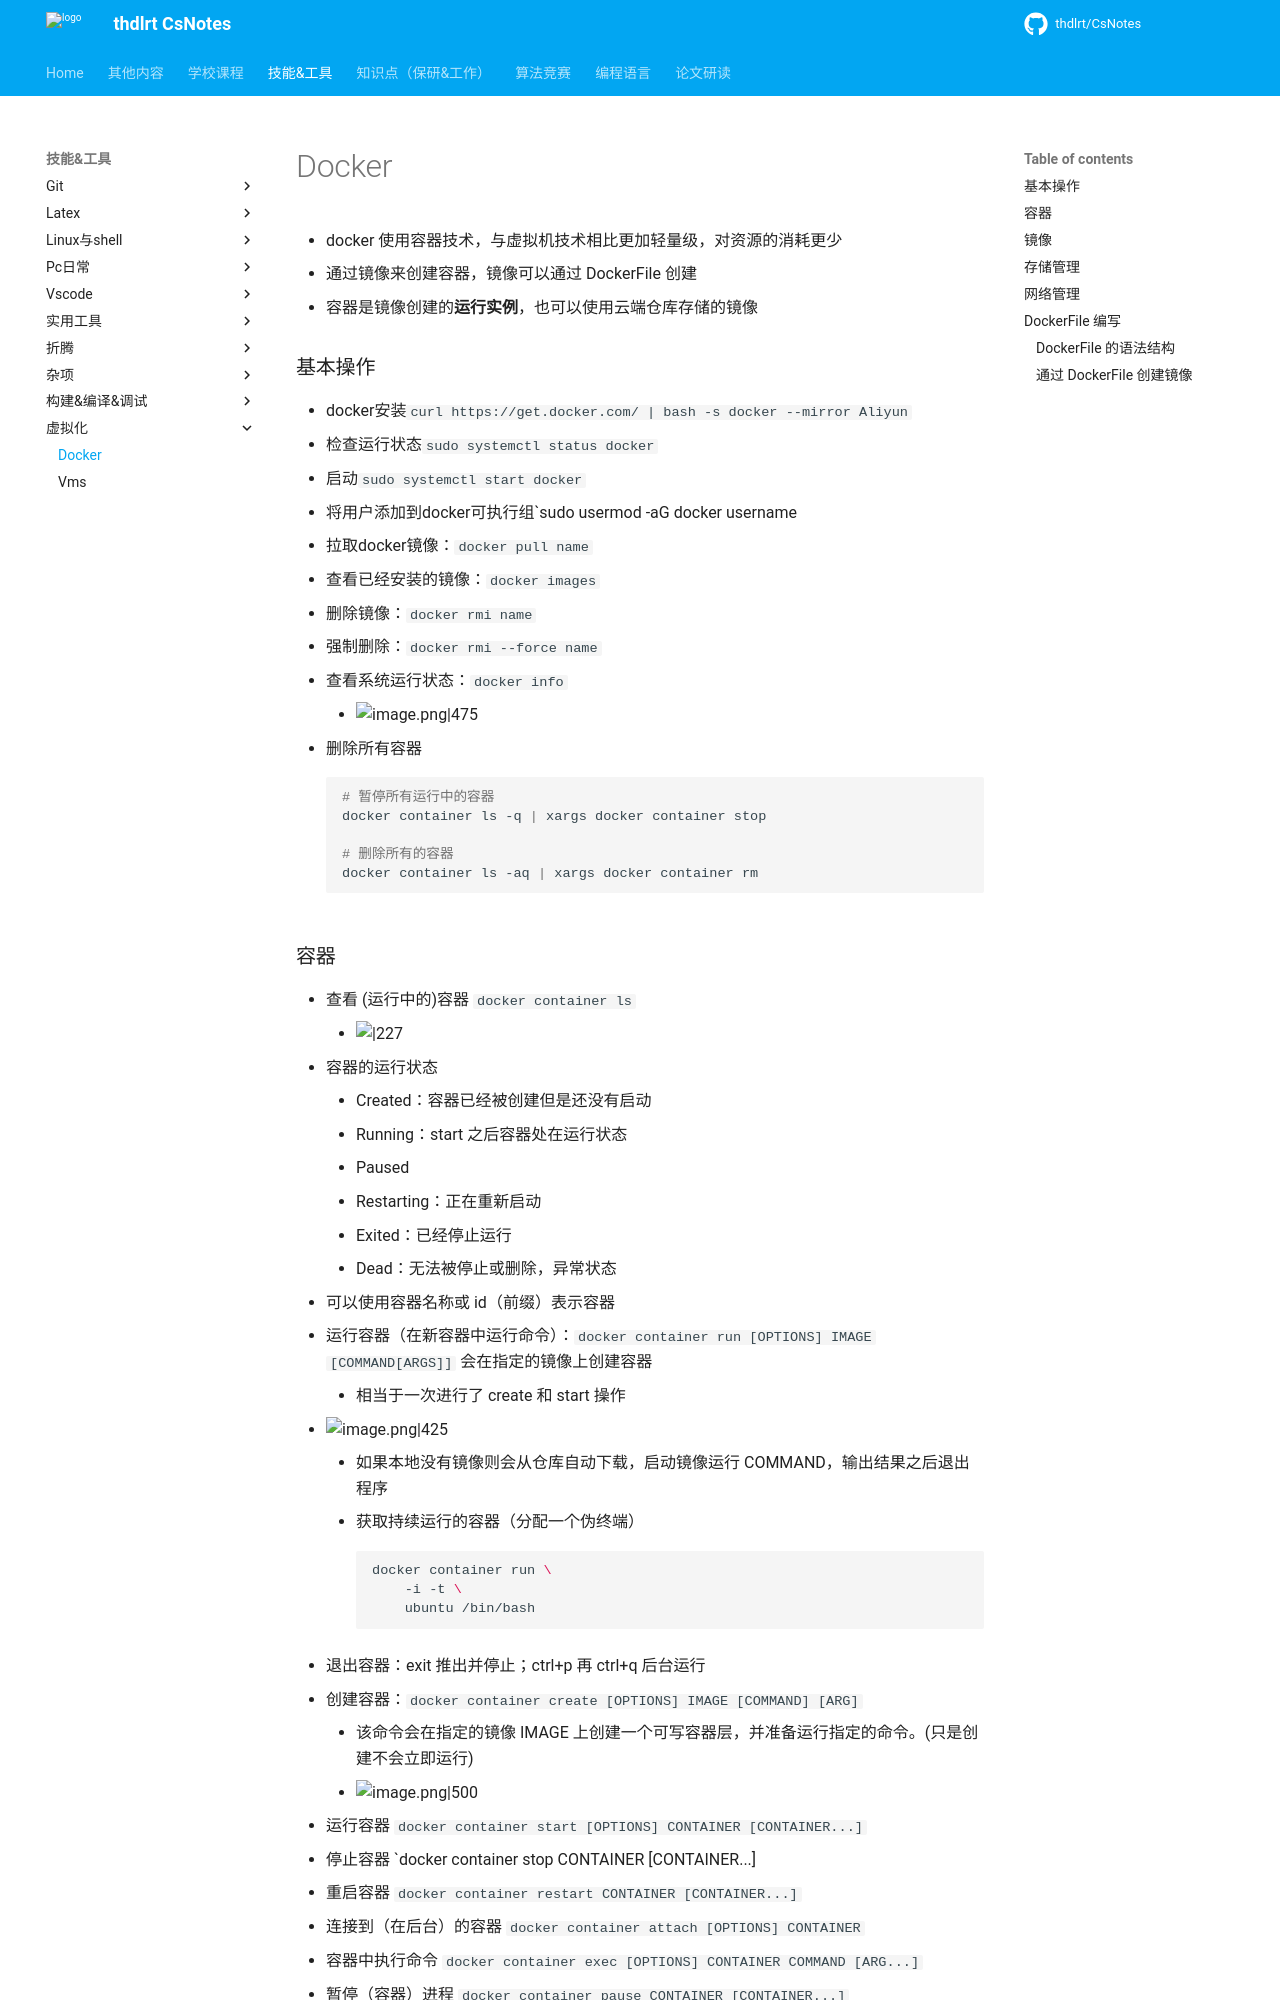

repository: thdlrt/CsNotes · page: 技能&工具/虚拟化/docker/index.html · generator: mkdocs

- docker 使用容器技术，与虚拟机技术相比更加轻量级，对资源的消耗更少
- 通过镜像来创建容器，镜像可以通过 DockerFile 创建
- 容器是镜像创建的**运行实例**，也可以使用云端仓库存储的镜像

### 基本操作

- docker安装`curl https://get.docker.com/ | bash -s docker --mirror Aliyun`
- 检查运行状态`sudo systemctl status docker`
  - 启动`sudo systemctl start docker`
- 将用户添加到docker可执行组`sudo usermod -aG docker username
- 拉取docker镜像：`docker pull name`
- 查看已经安装的镜像：`docker images`
- 删除镜像：`docker rmi name`
  - 强制删除：`docker rmi --force name`
- 查看系统运行状态：`docker info`
	- ![image.png|475](https://thdlrt.oss-cn-beijing.aliyuncs.com/20240221113905.png)

- 删除所有容器
```shell
# 暂停所有运行中的容器
docker container ls -q | xargs docker container stop

# 删除所有的容器
docker container ls -aq | xargs docker container rm
```
